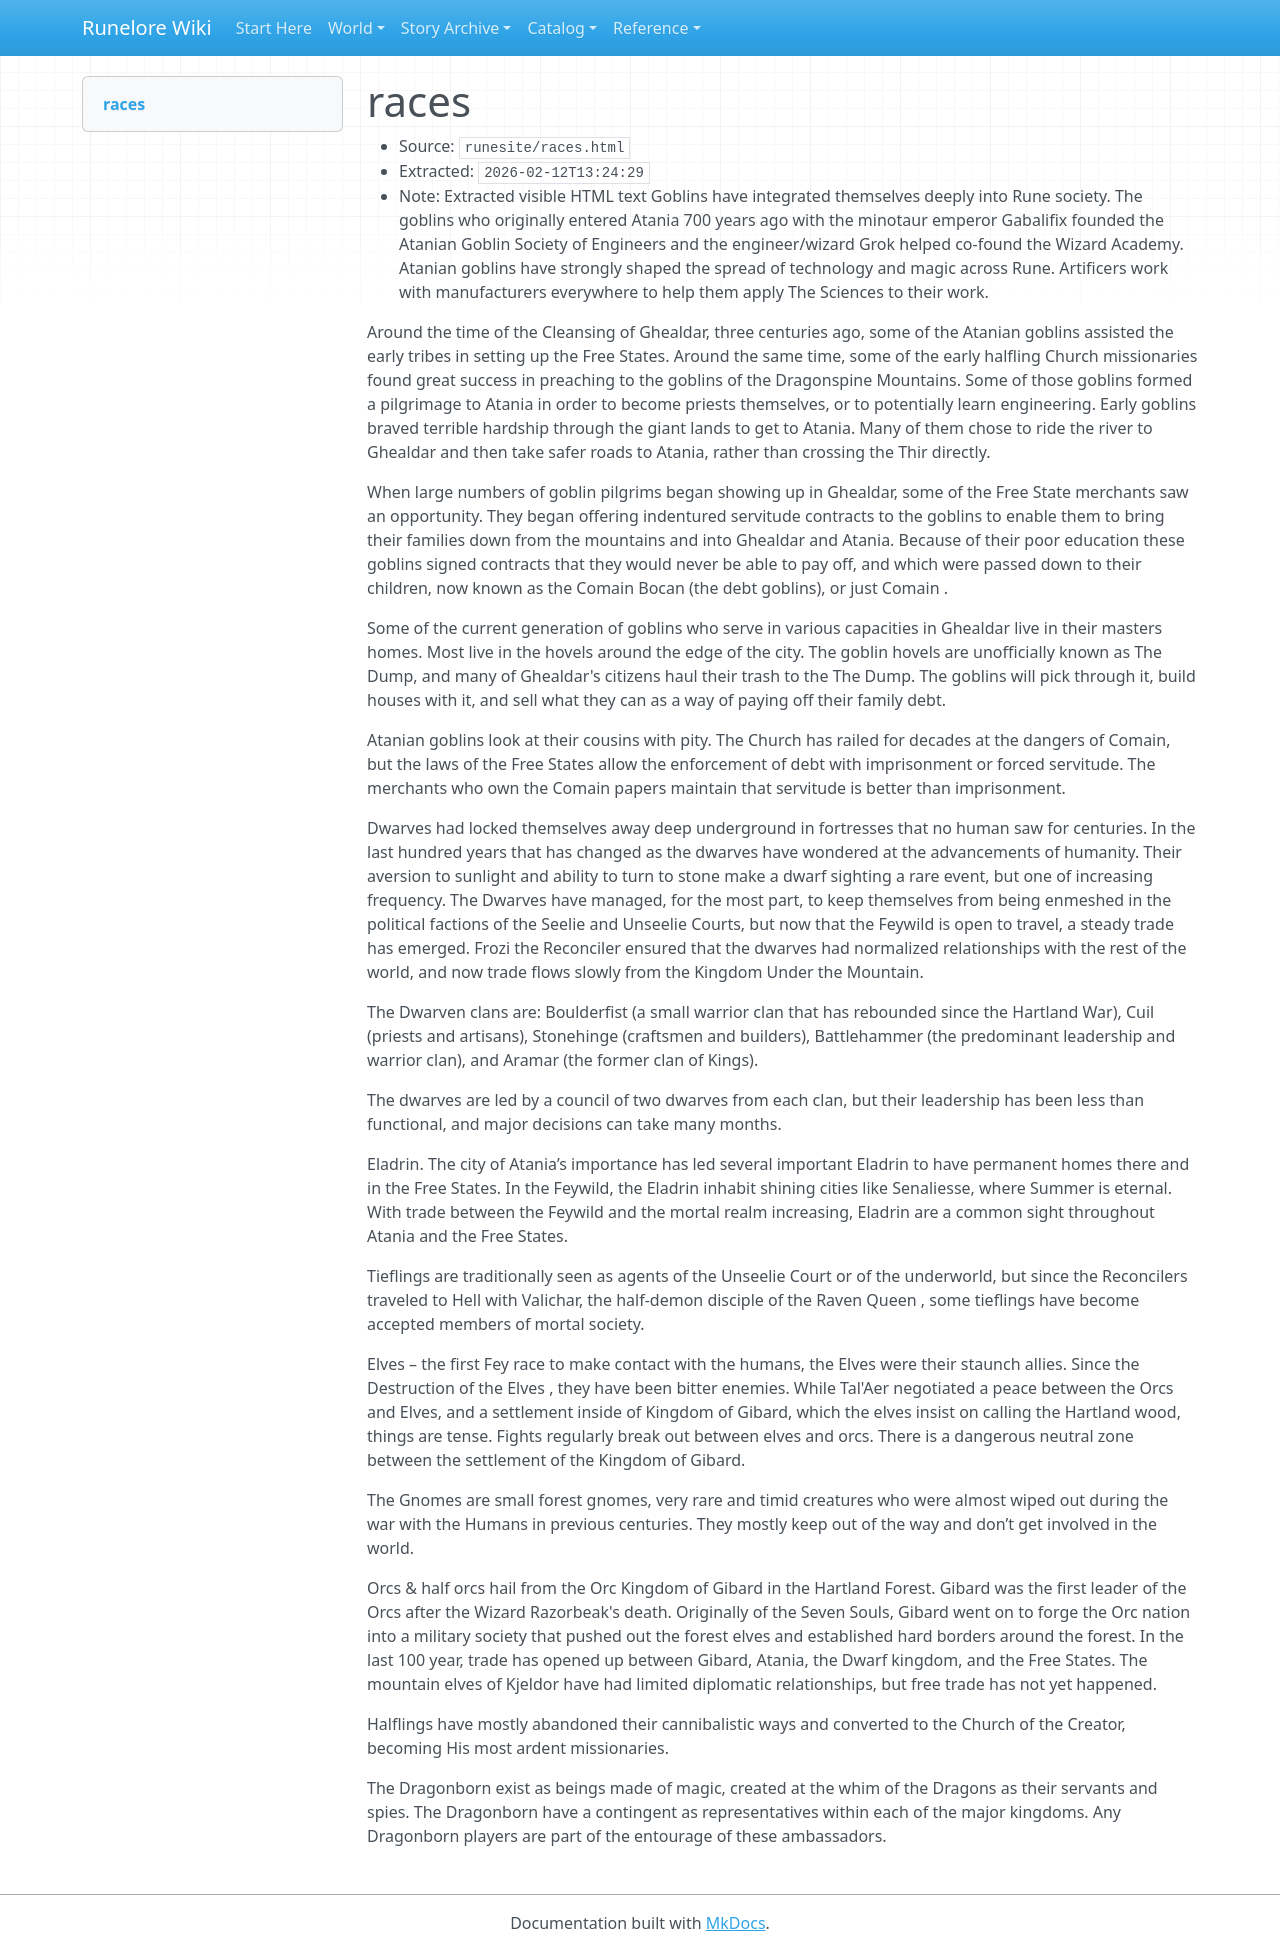

repository: chuff80/runednd · page: raw/runesite/races.html/index.html · generator: mkdocs

# races

- Source: `runesite/races.html`
- Extracted: `2026-02-12T13:24:29`
- Note: Extracted visible HTML text
Goblins have integrated themselves deeply into Rune society. The goblins who originally entered Atania 700 years ago with the minotaur emperor Gabalifix founded the Atanian Goblin Society of Engineers and the engineer/wizard Grok helped co-found the Wizard Academy. Atanian goblins have strongly shaped the spread of technology and magic across Rune. Artificers work with manufacturers everywhere to help them apply The Sciences to their work.

Around the time of the Cleansing of Ghealdar, three centuries ago, some of the Atanian goblins assisted the early tribes in setting up the Free States. Around the same time, some of the early halfling Church missionaries found great success in preaching to the goblins of the Dragonspine Mountains. Some of those goblins formed a pilgrimage to Atania in order to become priests themselves, or to potentially learn engineering. Early goblins braved terrible hardship through the giant lands to get to Atania. Many of them chose to ride the river to Ghealdar and then take safer roads to Atania, rather than crossing the Thir directly.

When large numbers of goblin pilgrims began showing up in Ghealdar, some of the Free State merchants saw an opportunity. They began offering indentured servitude contracts to the goblins to enable them to bring their families down from the mountains and into Ghealdar and Atania. Because of their poor education these goblins signed contracts that they would never be able to pay off, and which were passed down to their children, now known as the Comain Bocan (the debt goblins), or just Comain .

Some of the current generation of goblins who serve in various capacities in Ghealdar live in their masters homes. Most live in the hovels around the edge of the city. The goblin hovels are unofficially known as The Dump, and many of Ghealdar's citizens haul their trash to the The Dump. The goblins will pick through it, build houses with it, and sell what they can as a way of paying off their family debt.

Atanian goblins look at their cousins with pity. The Church has railed for decades at the dangers of Comain, but the laws of the Free States allow the enforcement of debt with imprisonment or forced servitude. The merchants who own the Comain papers maintain that servitude is better than imprisonment.

Dwarves had locked themselves away deep underground in fortresses that no human saw for centuries. In the last hundred years that has changed as the dwarves have wondered at the advancements of humanity. Their aversion to sunlight and ability to turn to stone make a dwarf sighting a rare event, but one of increasing frequency. The Dwarves have managed, for the most part, to keep themselves from being enmeshed in the political factions of the Seelie and Unseelie Courts, but now that the Feywild is open to travel, a steady trade has emerged. Frozi the Reconciler ensured that the dwarves had normalized relationships with the rest of the world, and now trade flows slowly from the Kingdom Under the Mountain.

The Dwarven clans are: Boulderfist (a small warrior clan that has rebounded since the Hartland War), Cuil (priests and artisans), Stonehinge (craftsmen and builders), Battlehammer (the predominant leadership and warrior clan), and Aramar (the former clan of Kings).

The dwarves are led by a council of two dwarves from each clan, but their leadership has been less than functional, and major decisions can take many months.

Eladrin. The city of Atania’s importance has led several important Eladrin to have permanent homes there and in the Free States. In the Feywild, the Eladrin inhabit shining cities like Senaliesse, where Summer is eternal. With trade between the Feywild and the mortal realm increasing, Eladrin are a common sight throughout Atania and the Free States.

Tieflings are traditionally seen as agents of the Unseelie Court or of the underworld, but since the Reconcilers traveled to Hell with Valichar, the half-demon disciple of the Raven Queen , some tieflings have become accepted members of mortal society.

Elves – the first Fey race to make contact with the humans, the Elves were their staunch allies. Since the Destruction of the Elves , they have been bitter enemies. While Tal'Aer negotiated a peace between the Orcs and Elves, and a settlement inside of Kingdom of Gibard, which the elves insist on calling the Hartland wood, things are tense. Fights regularly break out between elves and orcs. There is a dangerous neutral zone between the settlement of the Kingdom of Gibard.

The Gnomes are small forest gnomes, very rare and timid creatures who were almost wiped out during the war with the Humans in previous centuries. They mostly keep out of the way and don’t get involved in the world.

Orcs & half orcs hail from the Orc Kingdom of Gibard in the Hartland Forest. Gibard was the first leader of the Orcs after the Wizard Razorbeak's death. Originally of the Seven Souls, Gibard went on to forge the Orc nation into a military society that pushed out the forest elves and established hard borders around the forest. In the last 100 year, trade has opened up between Gibard, Atania, the Dwarf kingdom, and the Free States. The mountain elves of Kjeldor have had limited diplomatic relationships, but free trade has not yet happened.

Halflings have mostly abandoned their cannibalistic ways and converted to the Church of the Creator, becoming His most ardent missionaries.

The Dragonborn exist as beings made of magic, created at the whim of the Dragons as their servants and spies. The Dragonborn have a contingent as representatives within each of the major kingdoms. Any Dragonborn players are part of the entourage of these ambassadors.
